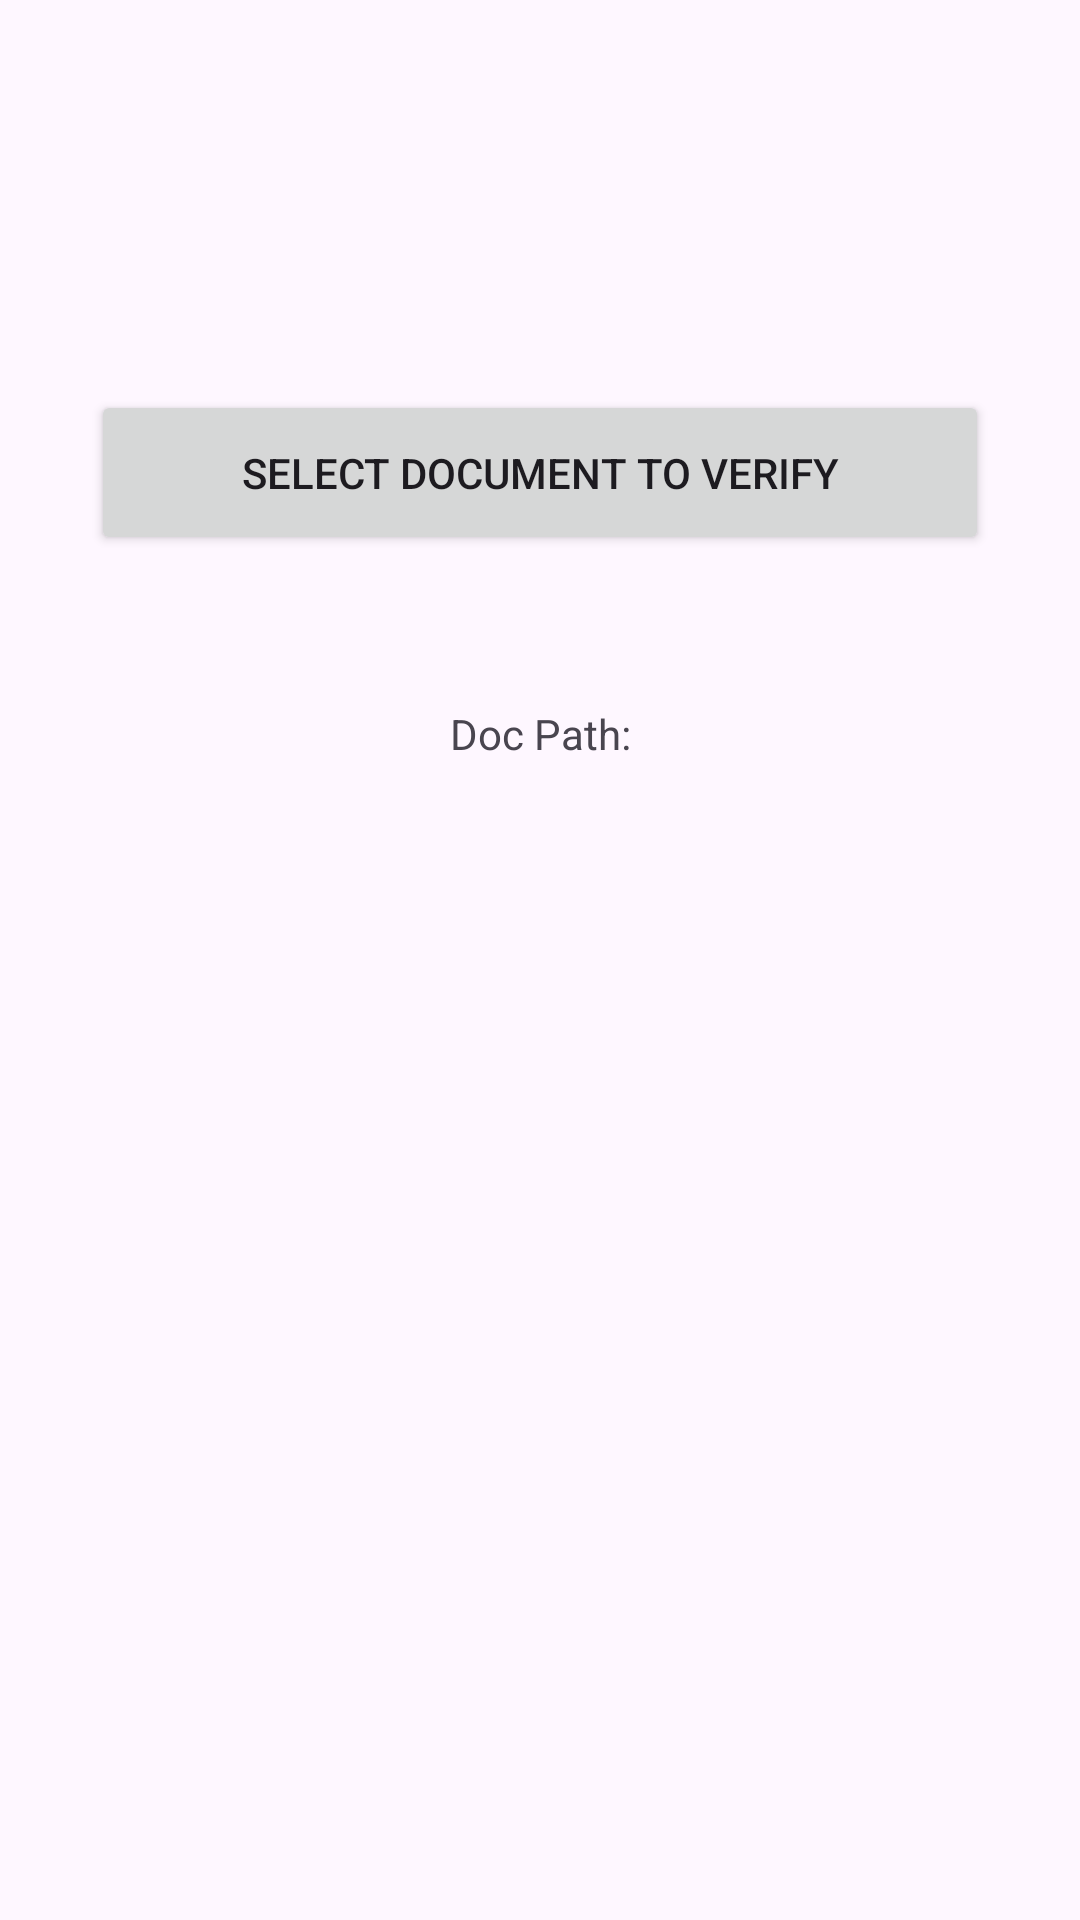

Produce the Android XML layout that renders to this screen, including the resource entries it uses.
<!-- AndroidManifest.xml: application theme Theme.IDSign -->
<!-- res/layout/activity_verify_document.xml -->
<?xml version="1.0" encoding="utf-8"?>
<androidx.constraintlayout.widget.ConstraintLayout xmlns:android="http://schemas.android.com/apk/res/android"
    xmlns:app="http://schemas.android.com/apk/res-auto"
    xmlns:tools="http://schemas.android.com/tools"
    android:id="@+id/main"
    android:layout_width="match_parent"
    android:layout_height="match_parent"
    tools:context=".VerifyDocumentActivity">

    <Button
        android:layout_width="wrap_content"
        android:layout_height="wrap_content"
        android:id="@+id/selectDocForVerification"
        android:text="Select Document To Verify"
        app:layout_constraintTop_toTopOf="parent"
        app:layout_constraintLeft_toLeftOf="parent"
        app:layout_constraintRight_toRightOf="parent"
        android:layout_marginTop="130dp"
        android:paddingHorizontal="50dp"
        android:paddingVertical="18dp"
        />

    <TextView
        android:layout_width="wrap_content"
        android:layout_height="wrap_content"
        app:layout_constraintTop_toBottomOf="@id/selectDocForVerification"
        app:layout_constraintLeft_toLeftOf="parent"
        app:layout_constraintRight_toRightOf="parent"
        android:layout_marginTop="50dp"
        android:layout_marginLeft="40dp"
        android:layout_marginRight="40dp"
        android:id="@+id/docAbsolutePathh"
        android:text="Doc Path:"
        />

    <TextView
        android:layout_width="wrap_content"
        android:layout_height="wrap_content"
        app:layout_constraintTop_toBottomOf="@id/docAbsolutePathh"
        app:layout_constraintLeft_toLeftOf="parent"
        app:layout_constraintRight_toRightOf="parent"
        android:layout_marginTop="40dp"
        android:textSize="45dp"
        android:id="@+id/signOutcome"/>


</androidx.constraintlayout.widget.ConstraintLayout>
<!-- resources referenced by this layout -->
<resources>
  <style name="Theme.IDSign" parent="Base.Theme.IDSign" />
  <style name="Base.Theme.IDSign" parent="Theme.Material3.DayNight.NoActionBar">
          
          
      </style>
</resources>
